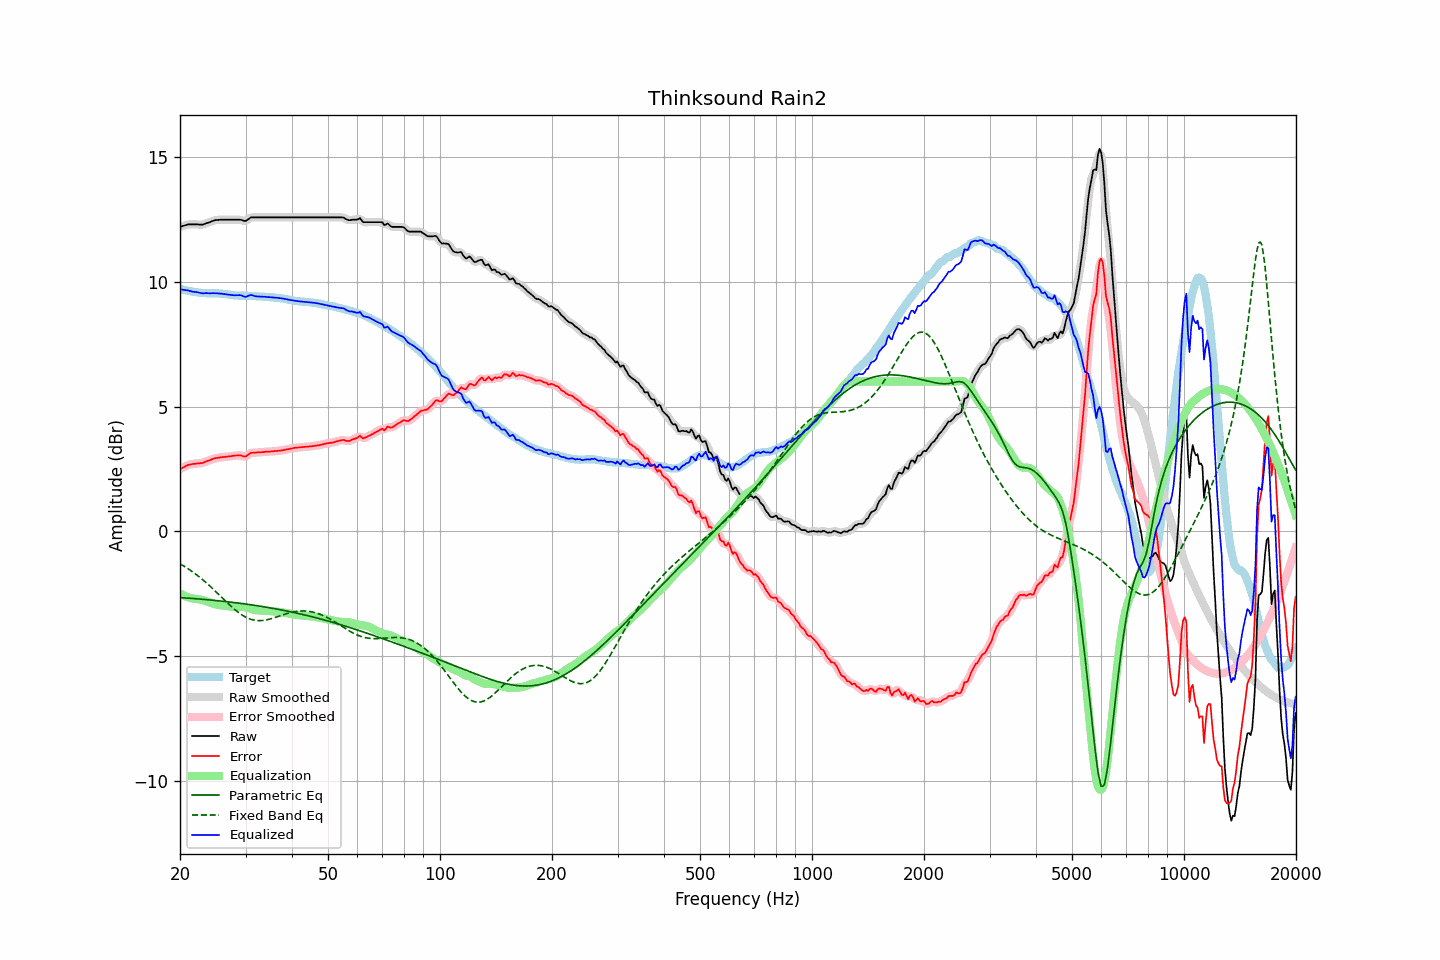

Values plotted in this chart, from the file beside it:
frequency, raw, error, smoothed, error_smoothed, equalization, parametric_eq, fixed_band_eq, equalized_raw, equalized_smoothed, target
20.00, 12.20, 2.49, 12.20, 2.48, -2.49, -2.66, -1.30, 9.71, 9.71, 9.71
20.20, 12.22, 2.52, 12.22, 2.52, -2.53, -2.66, -1.34, 9.69, 9.69, 9.70
20.40, 12.24, 2.56, 12.24, 2.56, -2.56, -2.66, -1.38, 9.68, 9.68, 9.68
20.61, 12.26, 2.59, 12.26, 2.59, -2.59, -2.67, -1.42, 9.67, 9.67, 9.67
20.81, 12.28, 2.63, 12.28, 2.63, -2.62, -2.67, -1.46, 9.66, 9.66, 9.65
21.02, 12.30, 2.66, 12.29, 2.65, -2.64, -2.68, -1.50, 9.65, 9.65, 9.64
21.23, 12.30, 2.67, 12.30, 2.67, -2.67, -2.68, -1.54, 9.63, 9.63, 9.63
21.44, 12.30, 2.68, 12.30, 2.69, -2.68, -2.69, -1.59, 9.61, 9.62, 9.62
21.66, 12.30, 2.70, 12.30, 2.70, -2.70, -2.69, -1.63, 9.60, 9.60, 9.60
21.87, 12.30, 2.70, 12.30, 2.71, -2.70, -2.70, -1.68, 9.59, 9.59, 9.60
22.09, 12.30, 2.71, 12.30, 2.71, -2.71, -2.70, -1.73, 9.59, 9.59, 9.59
22.31, 12.30, 2.72, 12.30, 2.72, -2.72, -2.71, -1.78, 9.58, 9.58, 9.57
22.54, 12.29, 2.72, 12.29, 2.73, -2.73, -2.71, -1.83, 9.56, 9.56, 9.56
22.76, 12.29, 2.73, 12.29, 2.73, -2.74, -2.72, -1.88, 9.55, 9.55, 9.55
22.99, 12.29, 2.74, 12.29, 2.74, -2.75, -2.72, -1.93, 9.53, 9.54, 9.55
23.22, 12.31, 2.77, 12.31, 2.77, -2.77, -2.73, -1.99, 9.54, 9.54, 9.54
23.45, 12.34, 2.80, 12.33, 2.79, -2.79, -2.74, -2.04, 9.55, 9.54, 9.54
23.69, 12.36, 2.82, 12.36, 2.82, -2.81, -2.74, -2.10, 9.54, 9.54, 9.54
23.92, 12.38, 2.84, 12.38, 2.84, -2.84, -2.75, -2.16, 9.54, 9.54, 9.54
24.16, 12.40, 2.86, 12.40, 2.86, -2.86, -2.75, -2.22, 9.54, 9.54, 9.54
24.40, 12.43, 2.89, 12.43, 2.89, -2.89, -2.76, -2.28, 9.54, 9.54, 9.54
24.65, 12.45, 2.91, 12.45, 2.91, -2.91, -2.77, -2.34, 9.54, 9.54, 9.54
24.89, 12.47, 2.93, 12.47, 2.93, -2.92, -2.77, -2.40, 9.54, 9.54, 9.54
25.14, 12.48, 2.94, 12.48, 2.94, -2.94, -2.78, -2.46, 9.54, 9.54, 9.54
25.39, 12.48, 2.94, 12.48, 2.95, -2.95, -2.79, -2.52, 9.53, 9.53, 9.53
25.65, 12.49, 2.96, 12.49, 2.96, -2.96, -2.79, -2.59, 9.53, 9.53, 9.52
25.91, 12.49, 2.97, 12.49, 2.97, -2.97, -2.80, -2.65, 9.52, 9.52, 9.52
26.16, 12.49, 2.98, 12.49, 2.98, -2.98, -2.81, -2.71, 9.51, 9.51, 9.51
26.43, 12.49, 2.98, 12.49, 2.98, -2.98, -2.81, -2.78, 9.51, 9.51, 9.51
26.69, 12.49, 2.99, 12.49, 2.99, -2.99, -2.82, -2.84, 9.50, 9.50, 9.50
26.96, 12.49, 3.00, 12.49, 3.00, -3.00, -2.83, -2.90, 9.49, 9.49, 9.49
27.23, 12.49, 3.00, 12.49, 3.01, -3.01, -2.83, -2.96, 9.48, 9.48, 9.49
27.50, 12.49, 3.01, 12.49, 3.01, -3.02, -2.84, -3.02, 9.47, 9.47, 9.48
27.77, 12.49, 3.03, 12.49, 3.02, -3.03, -2.85, -3.08, 9.46, 9.46, 9.46
28.05, 12.49, 3.04, 12.49, 3.03, -3.03, -2.86, -3.13, 9.46, 9.46, 9.45
28.33, 12.49, 3.04, 12.49, 3.04, -3.03, -2.87, -3.18, 9.46, 9.46, 9.45
28.62, 12.49, 3.04, 12.49, 3.04, -3.03, -2.87, -3.24, 9.46, 9.46, 9.45
28.90, 12.49, 3.05, 12.49, 3.04, -3.02, -2.88, -3.28, 9.47, 9.46, 9.44
29.19, 12.48, 3.03, 12.47, 3.03, -3.02, -2.89, -3.33, 9.46, 9.45, 9.45
29.48, 12.46, 3.01, 12.45, 3.01, -3.03, -2.90, -3.37, 9.43, 9.43, 9.44
29.78, 12.44, 3.00, 12.44, 3.00, -3.03, -2.91, -3.41, 9.40, 9.41, 9.44
30.08, 12.44, 3.00, 12.45, 3.01, -3.05, -2.92, -3.44, 9.39, 9.40, 9.44
30.38, 12.49, 3.05, 12.49, 3.05, -3.06, -2.93, -3.48, 9.43, 9.42, 9.44
30.68, 12.53, 3.09, 12.53, 3.09, -3.08, -2.93, -3.50, 9.45, 9.45, 9.44
30.99, 12.58, 3.14, 12.56, 3.13, -3.10, -2.94, -3.53, 9.48, 9.46, 9.43
31.30, 12.58, 3.15, 12.58, 3.15, -3.12, -2.95, -3.54, 9.46, 9.46, 9.43
31.61, 12.58, 3.15, 12.58, 3.15, -3.14, -2.96, -3.56, 9.44, 9.44, 9.43
31.93, 12.58, 3.15, 12.58, 3.15, -3.16, -2.97, -3.57, 9.42, 9.42, 9.43
32.24, 12.58, 3.16, 12.58, 3.16, -3.17, -2.98, -3.58, 9.41, 9.41, 9.42
32.57, 12.58, 3.17, 12.58, 3.17, -3.17, -2.99, -3.58, 9.41, 9.41, 9.41
32.89, 12.58, 3.17, 12.58, 3.17, -3.17, -3.00, -3.58, 9.41, 9.41, 9.41
33.22, 12.58, 3.17, 12.58, 3.17, -3.17, -3.01, -3.58, 9.40, 9.40, 9.41
33.55, 12.58, 3.17, 12.58, 3.18, -3.18, -3.02, -3.57, 9.40, 9.40, 9.40
33.89, 12.58, 3.19, 12.58, 3.18, -3.18, -3.03, -3.56, 9.40, 9.40, 9.39
34.23, 12.58, 3.19, 12.58, 3.19, -3.19, -3.05, -3.55, 9.39, 9.39, 9.39
34.57, 12.58, 3.19, 12.58, 3.19, -3.19, -3.06, -3.53, 9.39, 9.39, 9.39
34.92, 12.58, 3.20, 12.58, 3.20, -3.20, -3.07, -3.52, 9.38, 9.38, 9.38
35.27, 12.58, 3.20, 12.58, 3.20, -3.20, -3.08, -3.50, 9.38, 9.38, 9.38
35.62, 12.58, 3.20, 12.58, 3.21, -3.21, -3.09, -3.48, 9.37, 9.37, 9.38
35.97, 12.58, 3.22, 12.58, 3.21, -3.21, -3.10, -3.46, 9.37, 9.37, 9.36
... 635 more rows
